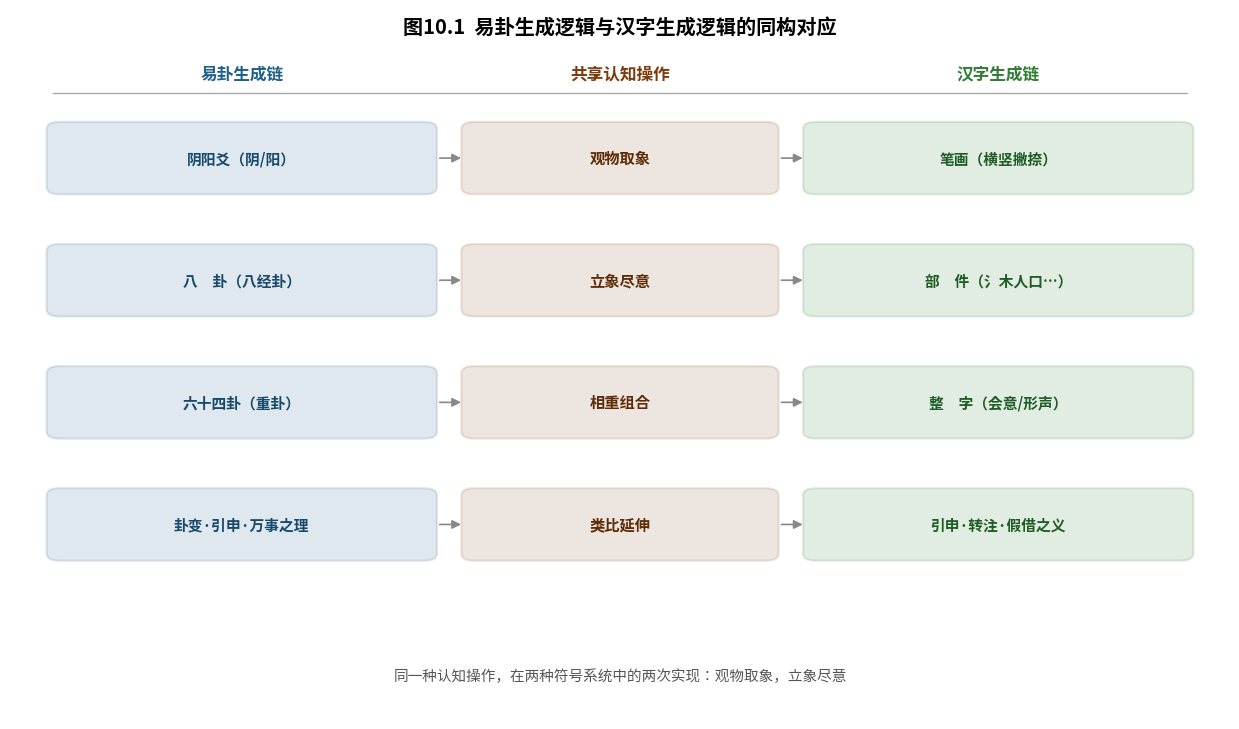

The script that saved this image: (Note: this script raises an exception after producing the figure.)
#!/usr/bin/env python3
# -*- coding: utf-8 -*-
"""第10章 图10.1 易卦生成逻辑与汉字生成逻辑的同构对应"""
import matplotlib
matplotlib.use('Agg')
import matplotlib.pyplot as plt
from matplotlib.patches import FancyBboxPatch, FancyArrowPatch
plt.rcParams['font.sans-serif'] = ['Noto Sans CJK JP', 'Noto Sans CJK SC']
plt.rcParams['axes.unicode_minus'] = False

fig, ax = plt.subplots(figsize=(12.5, 7.4))
ax.set_xlim(0, 10); ax.set_ylim(0, 10); ax.axis('off')

ax.text(5, 9.65, '图10.1  易卦生成逻辑与汉字生成逻辑的同构对应',
        ha='center', fontsize=14.5, fontweight='bold')

# 三列标题
ax.text(1.9, 9.02, '易卦生成链', ha='center', fontsize=12, color='#1f5f8b', fontweight='bold')
ax.text(5.0, 9.02, '共享认知操作', ha='center', fontsize=12, color='#7a3b0e', fontweight='bold')
ax.text(8.1, 9.02, '汉字生成链', ha='center', fontsize=12, color='#2e7d32', fontweight='bold')
ax.plot([0.35, 9.65], [8.82, 8.82], color='#aaa', lw=1)

rows = [
    ('阴阳爻（阴/阳）', '观物取象', '笔画（横竖撇捺）'),
    ('八　卦（八经卦）', '立象尽意', '部　件（氵木人口…）'),
    ('六十四卦（重卦）', '相重组合', '整　字（会意/形声）'),
    ('卦变·引申·万事之理', '类比延伸', '引申·转注·假借之义'),
]

y0 = 7.9; dy = 1.72
for k, (q, mid, y) in enumerate(rows):
    yc = y0 - k*dy
    # 左：易卦
    b1 = FancyBboxPatch((0.35, yc-0.46), 3.1, 0.92,
                        boxstyle="round,pad=0.05,rounding_size=0.1",
                        fc='#1f5f8b', alpha=0.14, ec='#1f5f8b', lw=1.6)
    ax.add_patch(b1)
    ax.text(1.9, yc, q, ha='center', va='center', fontsize=10.6,
            fontweight='bold', color='#17496b')
    # 中：认知操作
    b2 = FancyBboxPatch((3.75, yc-0.46), 2.5, 0.92,
                        boxstyle="round,pad=0.05,rounding_size=0.1",
                        fc='#7a3b0e', alpha=0.13, ec='#7a3b0e', lw=1.6)
    ax.add_patch(b2)
    ax.text(5.0, yc, mid, ha='center', va='center', fontsize=11,
            fontweight='bold', color='#5e2c08')
    # 右：汉字
    b3 = FancyBboxPatch((6.55, yc-0.46), 3.1, 0.92,
                        boxstyle="round,pad=0.05,rounding_size=0.1",
                        fc='#2e7d32', alpha=0.14, ec='#2e7d32', lw=1.6)
    ax.add_patch(b3)
    ax.text(8.1, yc, y, ha='center', va='center', fontsize=10.6,
            fontweight='bold', color='#1f5c25')
    # 箭头：左→中→右
    ax.add_patch(FancyArrowPatch((3.5, yc), (3.72, yc), arrowstyle='-|>',
                 mutation_scale=13, color='#888', lw=1.2))
    ax.add_patch(FancyArrowPatch((6.3, yc), (6.52, yc), arrowstyle='-|>',
                 mutation_scale=13, color='#888', lw=1.2))

ax.text(5, 0.55, '同一种认知操作，在两种符号系统中的两次实现：观物取象，立象尽意',
        ha='center', fontsize=10.5, style='italic', color='#555')

plt.tight_layout()
plt.savefig('/home/lijinhan/MXL/科研/ylyw/paper/第10章_汉语语义理解引擎/fig10_1_isomorphism.png',
            dpi=180, bbox_inches='tight', facecolor='white')
print('OK fig10_1')
